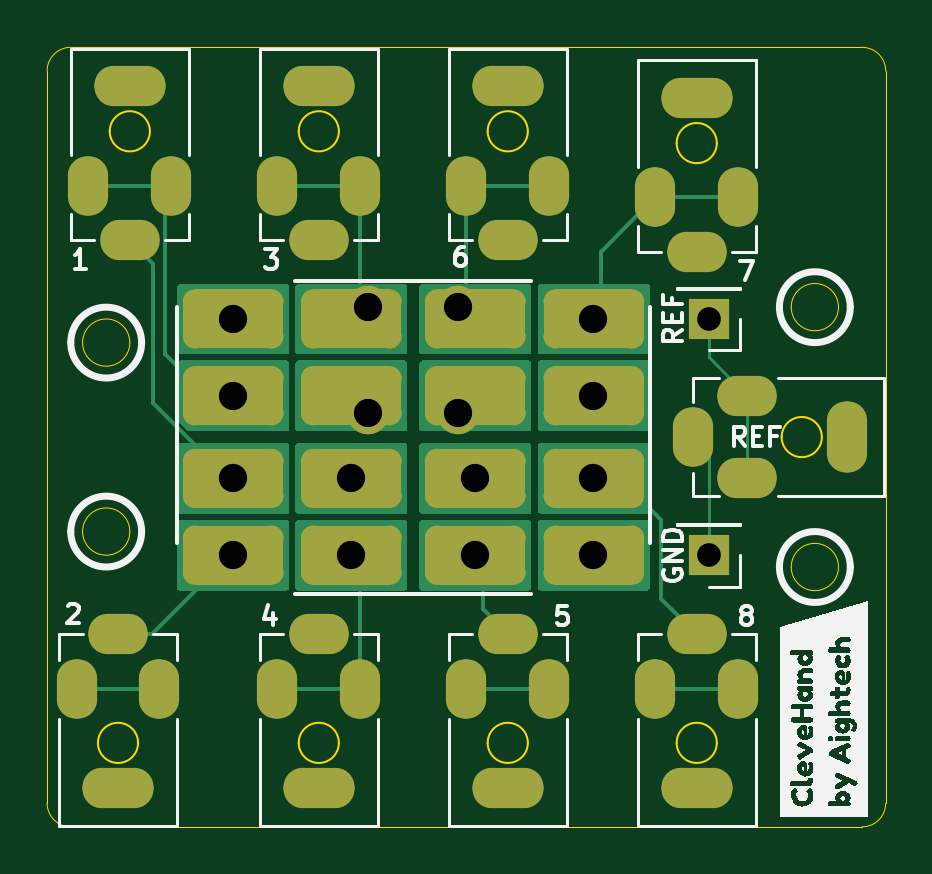
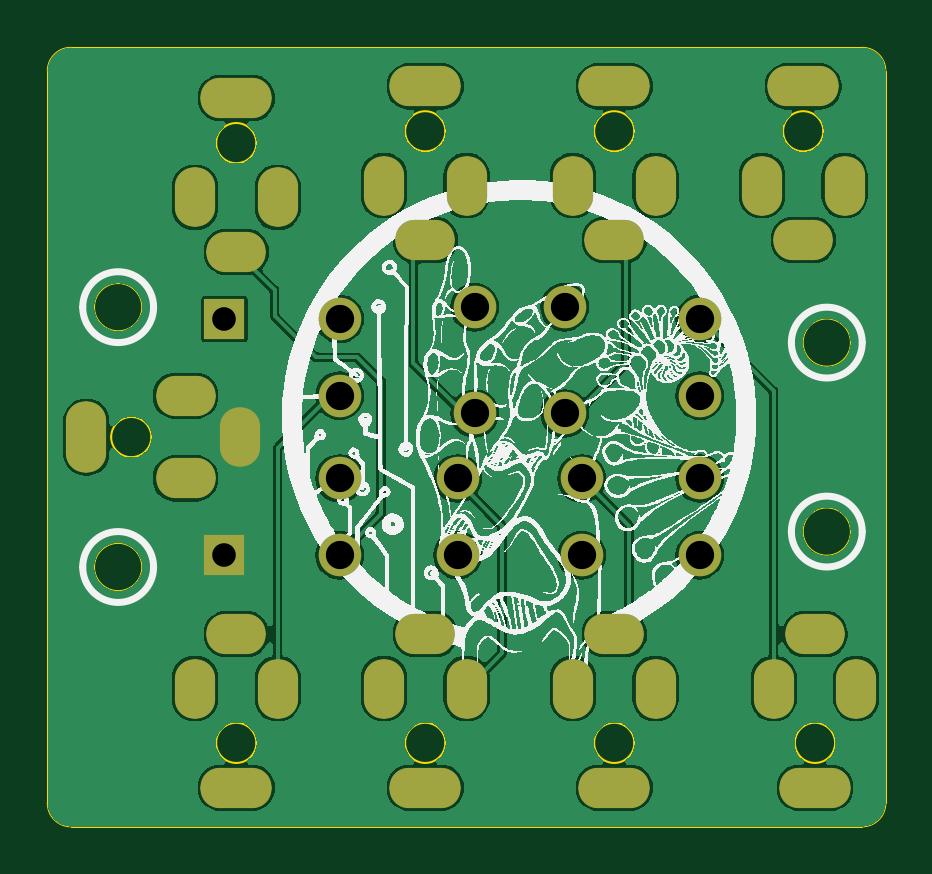
Circuit board: 13 layer files. Board 35.5 x 33.0 mm.
- bottom_copper: JACK_CONN-CuBottom.gbr (97195 bytes)
- inner_copper: JACK_CONN-CuIn1.gbr (91047 bytes)
- inner_copper: JACK_CONN-CuIn2.gbr (91047 bytes)
- top_copper: JACK_CONN-CuTop.gbr (15958 bytes)
- outline: JACK_CONN-EdgeCuts.gbr (3068 bytes)
- bottom_mask: JACK_CONN-MaskBottom.gbr (3791 bytes)
- top_mask: JACK_CONN-MaskTop.gbr (19744 bytes)
- drill: JACK_CONN-NPTH.drl (309 bytes)
- drill: JACK_CONN-PTH.drl (2537 bytes)
- paste: JACK_CONN-PasteBottom.gbr (496 bytes)
- paste: JACK_CONN-PasteTop.gbr (496 bytes)
- bottom_silk: JACK_CONN-SilkBottom.gbr (259035 bytes)
- top_silk: JACK_CONN-SilkTop.gbr (52208 bytes)

=== bottom_copper: JACK_CONN-CuBottom.gbr (97195 bytes, source omitted) ===
=== inner_copper: JACK_CONN-CuIn1.gbr (91047 bytes, source omitted) ===
=== inner_copper: JACK_CONN-CuIn2.gbr (91047 bytes, source omitted) ===
=== top_copper: JACK_CONN-CuTop.gbr (15958 bytes, source omitted) ===
=== outline: JACK_CONN-EdgeCuts.gbr ===
%TF.GenerationSoftware,KiCad,Pcbnew,8.0.1-8.0.1-1~ubuntu22.04.1*%
%TF.CreationDate,2024-03-30T15:47:12+00:00*%
%TF.ProjectId,JACK_CONN,4a41434b-5f43-44f4-9e4e-2e6b69636164,v2.0*%
%TF.SameCoordinates,Original*%
%TF.FileFunction,Profile,NP*%
%FSLAX46Y46*%
G04 Gerber Fmt 4.6, Leading zero omitted, Abs format (unit mm)*
G04 Created by KiCad (PCBNEW 8.0.1-8.0.1-1~ubuntu22.04.1) date 2024-03-30 15:47:12*
%MOMM*%
%LPD*%
G01*
G04 APERTURE LIST*
%TA.AperFunction,Profile*%
%ADD10C,0.038100*%
%TD*%
%TA.AperFunction,Profile*%
%ADD11C,0.100000*%
%TD*%
G04 APERTURE END LIST*
D10*
X59000005Y-56499993D02*
X25500001Y-56499999D01*
X25500001Y-23500001D02*
X59000002Y-23499998D01*
X24500003Y-24499999D02*
X24500002Y-55500000D01*
X28000001Y-36000000D02*
G75*
G02*
X26000001Y-36000000I-1000000J0D01*
G01*
X26000001Y-36000000D02*
G75*
G02*
X28000001Y-36000000I1000000J0D01*
G01*
X28000001Y-44000000D02*
G75*
G02*
X26000001Y-44000000I-1000000J0D01*
G01*
X26000001Y-44000000D02*
G75*
G02*
X28000001Y-44000000I1000000J0D01*
G01*
X24500003Y-24499999D02*
G75*
G02*
X25500001Y-23500003I999997J-1D01*
G01*
X25500001Y-56499999D02*
G75*
G02*
X24500001Y-55500002I-1J999999D01*
G01*
X60000000Y-24499999D02*
X60000001Y-55499993D01*
X59000002Y-23500001D02*
G75*
G02*
X59999999Y-24499999I-2J-999999D01*
G01*
X58000001Y-45500000D02*
G75*
G02*
X56000001Y-45500000I-1000000J0D01*
G01*
X56000001Y-45500000D02*
G75*
G02*
X58000001Y-45500000I1000000J0D01*
G01*
X60000001Y-55499993D02*
G75*
G02*
X59000005Y-56500001I-1000001J-7D01*
G01*
X58000001Y-34500000D02*
G75*
G02*
X56000001Y-34500000I-1000000J0D01*
G01*
X56000001Y-34500000D02*
G75*
G02*
X58000001Y-34500000I1000000J0D01*
G01*
D11*
%TO.C,J8*%
X52850001Y-52944999D02*
G75*
G02*
X51150001Y-52944999I-850000J0D01*
G01*
X51150001Y-52944999D02*
G75*
G02*
X52850001Y-52944999I850000J0D01*
G01*
%TO.C,J1*%
X28850001Y-27055000D02*
G75*
G02*
X27150001Y-27055000I-850000J0D01*
G01*
X27150001Y-27055000D02*
G75*
G02*
X28850001Y-27055000I850000J0D01*
G01*
%TO.C,J9*%
X57295000Y-40000000D02*
G75*
G02*
X55595000Y-40000000I-850000J0D01*
G01*
X55595000Y-40000000D02*
G75*
G02*
X57295000Y-40000000I850000J0D01*
G01*
%TO.C,J7*%
X52850001Y-27555000D02*
G75*
G02*
X51150001Y-27555000I-850000J0D01*
G01*
X51150001Y-27555000D02*
G75*
G02*
X52850001Y-27555000I850000J0D01*
G01*
%TO.C,J6*%
X44850001Y-27055000D02*
G75*
G02*
X43150001Y-27055000I-850000J0D01*
G01*
X43150001Y-27055000D02*
G75*
G02*
X44850001Y-27055000I850000J0D01*
G01*
%TO.C,J2*%
X28350001Y-52945000D02*
G75*
G02*
X26650001Y-52945000I-850000J0D01*
G01*
X26650001Y-52945000D02*
G75*
G02*
X28350001Y-52945000I850000J0D01*
G01*
%TO.C,J5*%
X44850001Y-52944999D02*
G75*
G02*
X43150001Y-52944999I-850000J0D01*
G01*
X43150001Y-52944999D02*
G75*
G02*
X44850001Y-52944999I850000J0D01*
G01*
%TO.C,J3*%
X36850001Y-27055000D02*
G75*
G02*
X35150001Y-27055000I-850000J0D01*
G01*
X35150001Y-27055000D02*
G75*
G02*
X36850001Y-27055000I850000J0D01*
G01*
%TO.C,J4*%
X36850001Y-52944999D02*
G75*
G02*
X35150001Y-52944999I-850000J0D01*
G01*
X35150001Y-52944999D02*
G75*
G02*
X36850001Y-52944999I850000J0D01*
G01*
%TD*%
M02*

=== bottom_mask: JACK_CONN-MaskBottom.gbr ===
%TF.GenerationSoftware,KiCad,Pcbnew,8.0.1-8.0.1-1~ubuntu22.04.1*%
%TF.CreationDate,2024-03-30T15:47:12+00:00*%
%TF.ProjectId,JACK_CONN,4a41434b-5f43-44f4-9e4e-2e6b69636164,v2.0*%
%TF.SameCoordinates,Original*%
%TF.FileFunction,Soldermask,Bot*%
%TF.FilePolarity,Negative*%
%FSLAX46Y46*%
G04 Gerber Fmt 4.6, Leading zero omitted, Abs format (unit mm)*
G04 Created by KiCad (PCBNEW 8.0.1-8.0.1-1~ubuntu22.04.1) date 2024-03-30 15:47:12*
%MOMM*%
%LPD*%
G01*
G04 APERTURE LIST*
G04 Aperture macros list*
%AMRoundRect*
0 Rectangle with rounded corners*
0 $1 Rounding radius*
0 $2 $3 $4 $5 $6 $7 $8 $9 X,Y pos of 4 corners*
0 Add a 4 corners polygon primitive as box body*
4,1,4,$2,$3,$4,$5,$6,$7,$8,$9,$2,$3,0*
0 Add four circle primitives for the rounded corners*
1,1,$1+$1,$2,$3*
1,1,$1+$1,$4,$5*
1,1,$1+$1,$6,$7*
1,1,$1+$1,$8,$9*
0 Add four rect primitives between the rounded corners*
20,1,$1+$1,$2,$3,$4,$5,0*
20,1,$1+$1,$4,$5,$6,$7,0*
20,1,$1+$1,$6,$7,$8,$9,0*
20,1,$1+$1,$8,$9,$2,$3,0*%
G04 Aperture macros list end*
%ADD10RoundRect,0.800000X0.050000X0.450000X-0.050000X0.450000X-0.050000X-0.450000X0.050000X-0.450000X0*%
%ADD11RoundRect,0.800000X-0.450000X0.050000X-0.450000X-0.050000X0.450000X-0.050000X0.450000X0.050000X0*%
%ADD12RoundRect,0.800000X-0.700000X0.050000X-0.700000X-0.050000X0.700000X-0.050000X0.700000X0.050000X0*%
%ADD13RoundRect,0.800000X-0.050000X-0.450000X0.050000X-0.450000X0.050000X0.450000X-0.050000X0.450000X0*%
%ADD14RoundRect,0.800000X0.450000X-0.050000X0.450000X0.050000X-0.450000X0.050000X-0.450000X-0.050000X0*%
%ADD15RoundRect,0.800000X0.700000X-0.050000X0.700000X0.050000X-0.700000X0.050000X-0.700000X-0.050000X0*%
%ADD16RoundRect,0.800000X-0.050000X-0.700000X0.050000X-0.700000X0.050000X0.700000X-0.050000X0.700000X0*%
%ADD17R,1.700000X1.700000*%
%ADD18C,1.800000*%
G04 APERTURE END LIST*
D10*
%TO.C,J8*%
X50250001Y-50644999D03*
D11*
X52000001Y-48344999D03*
D10*
X53750001Y-50644999D03*
D12*
X52000001Y-54844999D03*
%TD*%
D13*
%TO.C,J1*%
X29750001Y-29355000D03*
D14*
X28000001Y-31655000D03*
D13*
X26250001Y-29355000D03*
D15*
X28000001Y-25155000D03*
%TD*%
D11*
%TO.C,J9*%
X54145000Y-41750000D03*
D13*
X51845000Y-40000000D03*
D11*
X54145000Y-38250000D03*
D16*
X58345000Y-40000000D03*
%TD*%
D13*
%TO.C,J7*%
X53750001Y-29855000D03*
D14*
X52000001Y-32155000D03*
D13*
X50250001Y-29855000D03*
D15*
X52000001Y-25655000D03*
%TD*%
D13*
%TO.C,J6*%
X45750001Y-29355000D03*
D14*
X44000001Y-31655000D03*
D13*
X42250001Y-29355000D03*
D15*
X44000001Y-25155000D03*
%TD*%
D10*
%TO.C,J2*%
X25750001Y-50645000D03*
D11*
X27500001Y-48345000D03*
D10*
X29250001Y-50645000D03*
D12*
X27500001Y-54845000D03*
%TD*%
D10*
%TO.C,J5*%
X42250001Y-50644999D03*
D11*
X44000001Y-48344999D03*
D10*
X45750001Y-50644999D03*
D12*
X44000001Y-54844999D03*
%TD*%
D13*
%TO.C,J3*%
X37750001Y-29355000D03*
D14*
X36000001Y-31655000D03*
D13*
X34250001Y-29355000D03*
D15*
X36000001Y-25155000D03*
%TD*%
D17*
%TO.C,J10*%
X52500001Y-45000000D03*
%TD*%
%TO.C,J11*%
X52500001Y-35000000D03*
%TD*%
D10*
%TO.C,J4*%
X34250001Y-50644999D03*
D11*
X36000001Y-48344999D03*
D10*
X37750001Y-50644999D03*
D12*
X36000001Y-54844999D03*
%TD*%
D18*
%TO.C,J25*%
X41905001Y-34500000D03*
%TD*%
%TO.C,J21*%
X32375001Y-35000000D03*
%TD*%
%TO.C,J14*%
X38095001Y-39000000D03*
%TD*%
%TO.C,J20*%
X32375001Y-38250000D03*
%TD*%
%TO.C,J18*%
X47625001Y-45000000D03*
%TD*%
%TO.C,J23*%
X37375001Y-41750000D03*
%TD*%
%TO.C,J16*%
X42625001Y-45000000D03*
%TD*%
%TO.C,J12*%
X32375001Y-41750000D03*
%TD*%
%TO.C,J27*%
X47625001Y-38250000D03*
%TD*%
%TO.C,J13*%
X32375001Y-45000000D03*
%TD*%
%TO.C,J24*%
X42625001Y-41750000D03*
%TD*%
%TO.C,J26*%
X47625001Y-35000000D03*
%TD*%
%TO.C,J15*%
X37375001Y-45000000D03*
%TD*%
%TO.C,J17*%
X41905001Y-39000000D03*
%TD*%
%TO.C,J22*%
X38095001Y-34500000D03*
%TD*%
%TO.C,J19*%
X47625001Y-41750000D03*
%TD*%
M02*

=== top_mask: JACK_CONN-MaskTop.gbr (19744 bytes, source omitted) ===
=== drill: JACK_CONN-NPTH.drl ===
M48
; DRILL file {KiCad 8.0.1-8.0.1-1~ubuntu22.04.1} date 2024-03-30T15:47:12+0000
; FORMAT={-:-/ absolute / inch / decimal}
; #@! TF.CreationDate,2024-03-30T15:47:12+00:00
; #@! TF.GenerationSoftware,Kicad,Pcbnew,8.0.1-8.0.1-1~ubuntu22.04.1
; #@! TF.FileFunction,NonPlated,1,4,NPTH
FMAT,2
INCH
%
G90
G05
M30

=== drill: JACK_CONN-PTH.drl ===
M48
; DRILL file {KiCad 8.0.1-8.0.1-1~ubuntu22.04.1} date 2024-03-30T15:47:12+0000
; FORMAT={-:-/ absolute / inch / decimal}
; #@! TF.CreationDate,2024-03-30T15:47:12+00:00
; #@! TF.GenerationSoftware,Kicad,Pcbnew,8.0.1-8.0.1-1~ubuntu22.04.1
; #@! TF.FileFunction,Plated,1,4,PTH
FMAT,2
INCH
; #@! TA.AperFunction,Plated,PTH,ComponentDrill
T1C0.0315
; #@! TA.AperFunction,Plated,PTH,ComponentDrill
T2C0.0394
; #@! TA.AperFunction,Plated,PTH,ComponentDrill
T3C0.0472
%
G90
G05
T2
X2.0669Y-1.378
X2.0669Y-1.7717
T3
X1.2746Y-1.378
X1.2746Y-1.5059
X1.2746Y-1.6437
X1.2746Y-1.7717
X1.4715Y-1.6437
X1.4715Y-1.7717
X1.4998Y-1.3583
X1.4998Y-1.5354
X1.6498Y-1.3583
X1.6498Y-1.5354
X1.6781Y-1.6437
X1.6781Y-1.7717
X1.875Y-1.378
X1.875Y-1.5059
X1.875Y-1.6437
X1.875Y-1.7717
T1
G00X1.0138Y-2.0116
M15
G01X1.0138Y-1.9762
M16
G05
G00X1.0335Y-1.138
M15
G01X1.0335Y-1.1734
M16
G05
G00X1.1004Y-1.9033
M15
G01X1.065Y-1.9033
M16
G05
G00X1.1004Y-2.1593
M15
G01X1.065Y-2.1593
M16
G05
G00X1.0846Y-0.9904
M15
G01X1.1201Y-0.9904
M16
G05
G00X1.0846Y-1.2463
M15
G01X1.1201Y-1.2463
M16
G05
G00X1.1516Y-2.0116
M15
G01X1.1516Y-1.9762
M16
G05
G00X1.1713Y-1.138
M15
G01X1.1713Y-1.1734
M16
G05
G00X1.3484Y-1.138
M15
G01X1.3484Y-1.1734
M16
G05
G00X1.3484Y-2.0116
M15
G01X1.3484Y-1.9762
M16
G05
G00X1.3996Y-0.9904
M15
G01X1.435Y-0.9904
M16
G05
G00X1.3996Y-1.2463
M15
G01X1.435Y-1.2463
M16
G05
G00X1.435Y-1.9033
M15
G01X1.3996Y-1.9033
M16
G05
G00X1.435Y-2.1593
M15
G01X1.3996Y-2.1593
M16
G05
G00X1.4862Y-1.138
M15
G01X1.4862Y-1.1734
M16
G05
G00X1.4862Y-2.0116
M15
G01X1.4862Y-1.9762
M16
G05
G00X1.6634Y-1.138
M15
G01X1.6634Y-1.1734
M16
G05
G00X1.6634Y-2.0116
M15
G01X1.6634Y-1.9762
M16
G05
G00X1.7146Y-0.9904
M15
G01X1.75Y-0.9904
M16
G05
G00X1.7146Y-1.2463
M15
G01X1.75Y-1.2463
M16
G05
G00X1.75Y-1.9033
M15
G01X1.7146Y-1.9033
M16
G05
G00X1.75Y-2.1593
M15
G01X1.7146Y-2.1593
M16
G05
G00X1.8012Y-1.138
M15
G01X1.8012Y-1.1734
M16
G05
G00X1.8012Y-2.0116
M15
G01X1.8012Y-1.9762
M16
G05
G00X1.9783Y-1.1577
M15
G01X1.9783Y-1.1931
M16
G05
G00X1.9783Y-2.0116
M15
G01X1.9783Y-1.9762
M16
G05
G00X2.0411Y-1.5571
M15
G01X2.0411Y-1.5925
M16
G05
G00X2.0295Y-1.01
M15
G01X2.065Y-1.01
M16
G05
G00X2.0295Y-1.2659
M15
G01X2.065Y-1.2659
M16
G05
G00X2.065Y-1.9033
M15
G01X2.0295Y-1.9033
M16
G05
G00X2.065Y-2.1593
M15
G01X2.0295Y-2.1593
M16
G05
G00X2.1161Y-1.1577
M15
G01X2.1161Y-1.1931
M16
G05
G00X2.1161Y-2.0116
M15
G01X2.1161Y-1.9762
M16
G05
G00X2.1494Y-1.5059
M15
G01X2.114Y-1.5059
M16
G05
G00X2.1494Y-1.6437
M15
G01X2.114Y-1.6437
M16
G05
G00X2.297Y-1.5571
M15
G01X2.297Y-1.5925
M16
G05
M30

=== paste: JACK_CONN-PasteBottom.gbr ===
%TF.GenerationSoftware,KiCad,Pcbnew,8.0.1-8.0.1-1~ubuntu22.04.1*%
%TF.CreationDate,2024-03-30T15:47:12+00:00*%
%TF.ProjectId,JACK_CONN,4a41434b-5f43-44f4-9e4e-2e6b69636164,v2.0*%
%TF.SameCoordinates,Original*%
%TF.FileFunction,Paste,Bot*%
%TF.FilePolarity,Positive*%
%FSLAX46Y46*%
G04 Gerber Fmt 4.6, Leading zero omitted, Abs format (unit mm)*
G04 Created by KiCad (PCBNEW 8.0.1-8.0.1-1~ubuntu22.04.1) date 2024-03-30 15:47:12*
%MOMM*%
%LPD*%
G01*
G04 APERTURE LIST*
G04 APERTURE END LIST*
M02*

=== paste: JACK_CONN-PasteTop.gbr ===
%TF.GenerationSoftware,KiCad,Pcbnew,8.0.1-8.0.1-1~ubuntu22.04.1*%
%TF.CreationDate,2024-03-30T15:47:12+00:00*%
%TF.ProjectId,JACK_CONN,4a41434b-5f43-44f4-9e4e-2e6b69636164,v2.0*%
%TF.SameCoordinates,Original*%
%TF.FileFunction,Paste,Top*%
%TF.FilePolarity,Positive*%
%FSLAX46Y46*%
G04 Gerber Fmt 4.6, Leading zero omitted, Abs format (unit mm)*
G04 Created by KiCad (PCBNEW 8.0.1-8.0.1-1~ubuntu22.04.1) date 2024-03-30 15:47:12*
%MOMM*%
%LPD*%
G01*
G04 APERTURE LIST*
G04 APERTURE END LIST*
M02*

=== bottom_silk: JACK_CONN-SilkBottom.gbr (259035 bytes, source omitted) ===
=== top_silk: JACK_CONN-SilkTop.gbr (52208 bytes, source omitted) ===
